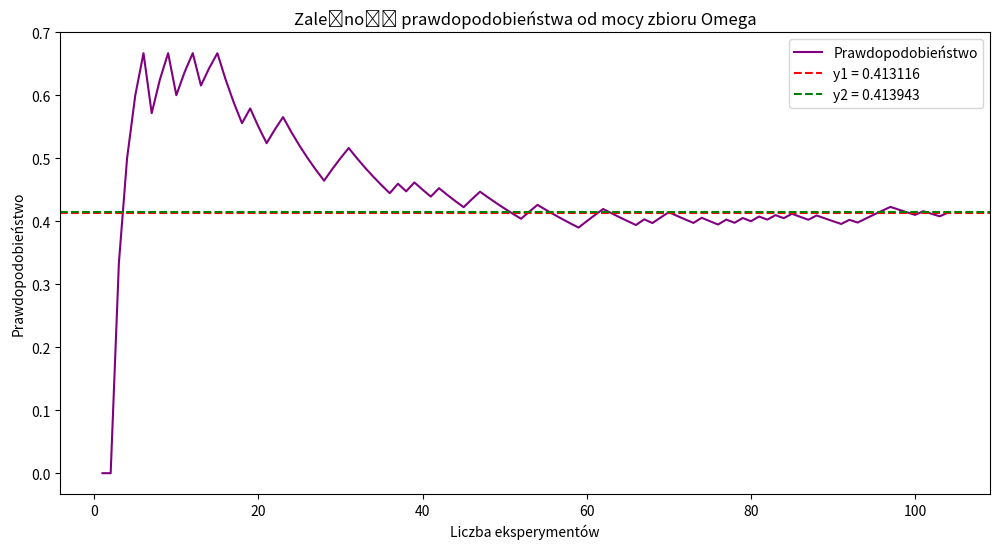

Recreate this plot in Python.
import random
import matplotlib.pyplot as plt

zbior_kart = []
trefle = []
moc_zbioru_a = 0
moc_zbioru_omega = 0
prawdopodobienstwo = 0
licznik_eksperymentow = []
prawdopodobienstwa = []

while True:
    for i in range (3):
        wylosowana_karta = random.randint(1, 52)    
        
        while wylosowana_karta in zbior_kart:
            wylosowana_karta = random.randint(1, 52)

        zbior_kart.append(wylosowana_karta)
        
        if 1 <= wylosowana_karta <= 13:
            trefle.append(wylosowana_karta)
        
    if (len(trefle) == 0):
        moc_zbioru_a += 1
        moc_zbioru_omega += 1
    else:
        moc_zbioru_omega += 1
        
    trefle.clear()
    zbior_kart.clear()
    prawdopodobienstwo = moc_zbioru_a/moc_zbioru_omega
    licznik_eksperymentow.append(moc_zbioru_omega)
    prawdopodobienstwa.append(prawdopodobienstwo)

    
    if 0.413116 < prawdopodobienstwo < 0.413943:
        break

plt.figure(figsize=(12, 6))

plt.plot(licznik_eksperymentow, prawdopodobienstwa, color='purple', label='Prawdopodobieństwo')
plt.axhline(y=0.413116, color='red', linestyle='--', label='y1 = 0.413116')
plt.axhline(y=0.413943, color='green', linestyle='--', label='y2 = 0.413943')
plt.xlabel('Liczba eksperymentów')
plt.ylabel('Prawdopodobieństwo')
plt.title('Zależność prawdopodobieństwa od mocy zbioru Omega')
plt.legend()
plt.show()